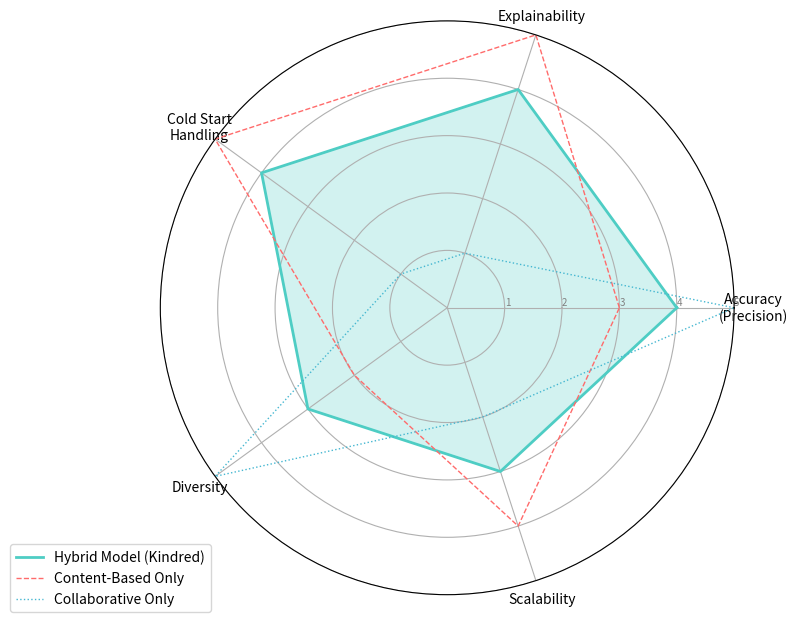

Python code for this plot:
import numpy as np
import matplotlib.pyplot as plt

def draw_radar_chart():
    # Категорії метрик
    categories = ['Accuracy\n(Precision)', 'Explainability', 'Cold Start\nHandling', 'Diversity', 'Scalability']
    N = len(categories)

    # Дані для моделей (оцінки від 1 до 5)
    # Hybrid - ваша модель (збалансована)
    values_hybrid = [4, 4, 4, 3, 3]
    # Content-Based (Класична) - чудова для Cold Start, але нудна (низька Diversity)
    values_cb = [3, 5, 5, 2, 4]
    # Collaborative Filtering - погано з Cold Start, але точна для старих юзерів
    values_cf = [5, 1, 1, 5, 2]

    # Замикаємо коло (повторюємо перше значення в кінці)
    values_hybrid += values_hybrid[:1]
    values_cb += values_cb[:1]
    values_cf += values_cf[:1]

    # Кути для осей
    angles = [n / float(N) * 2 * np.pi for n in range(N)]
    angles += angles[:1]

    # Побудова
    fig, ax = plt.subplots(figsize=(8, 8), subplot_kw=dict(polar=True))

    # 1. Hybrid (Ваша)
    ax.plot(angles, values_hybrid, linewidth=2, linestyle='solid', label='Hybrid Model (Kindred)', color='#4ECDC4')
    ax.fill(angles, values_hybrid, color='#4ECDC4', alpha=0.25)

    # 2. Content-Based
    ax.plot(angles, values_cb, linewidth=1, linestyle='dashed', label='Content-Based Only', color='#FF6B6B')
    
    # 3. Collaborative
    ax.plot(angles, values_cf, linewidth=1, linestyle='dotted', label='Collaborative Only', color='#45B7D1')

    # Налаштування осей
    plt.xticks(angles[:-1], categories, color='black', size=10)
    ax.set_rlabel_position(0)
    plt.yticks([1, 2, 3, 4, 5], ["1", "2", "3", "4", "5"], color="grey", size=7)
    plt.ylim(0, 5)

    plt.legend(loc='upper right', bbox_to_anchor=(0.1, 0.1))
    
    # Прибираємо заголовок з картинки для дотримання стандартів оформлення
    # plt.title("Рис 3.1. Порівняння характеристик алгоритмів", ...)

    plt.tight_layout()
    plt.savefig('model_comparison_radar.png', dpi=300)
    print("✅ Діаграма збережена як model_comparison_radar.png")

if __name__ == "__main__":
    draw_radar_chart()
